Run: headless pygame with SDL's dummy video driver; simulated clock (each Clock.tick advances the game by its frame time, no real sleeping); random seed 0; keys injected as events and as key.get_pressed() state; no mouse input.
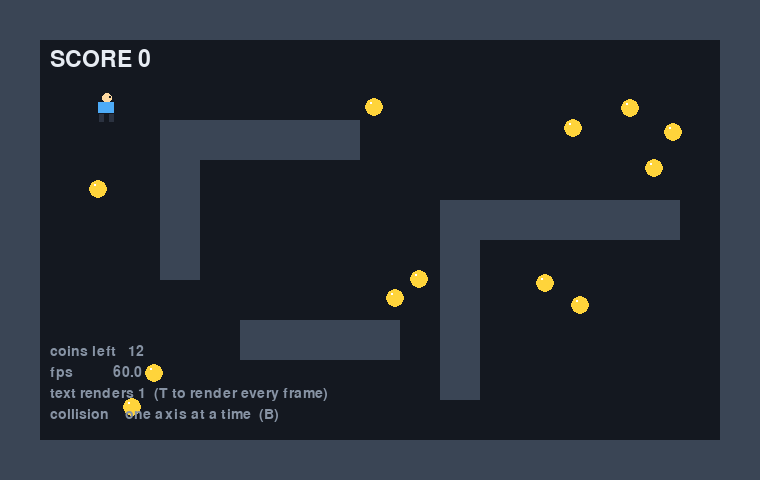
Frame 1 of 4 · flips 1–60 · no input
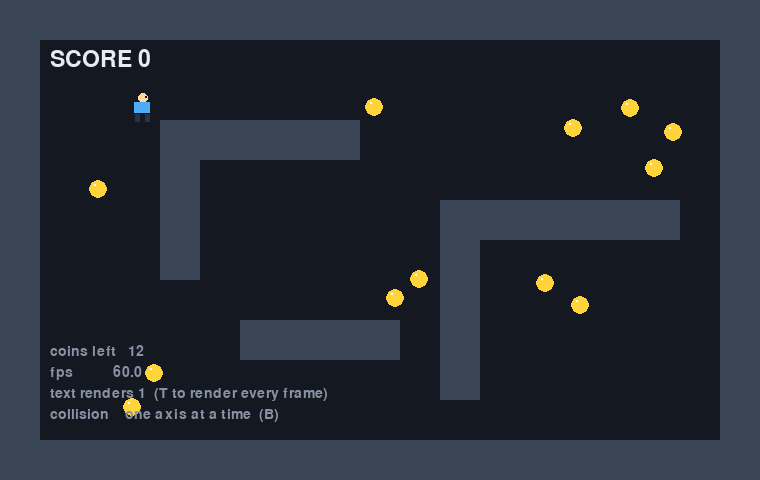
Frame 2 of 4 · flips 61–180 · tapped SPACE, RETURN · held RIGHT (→), D
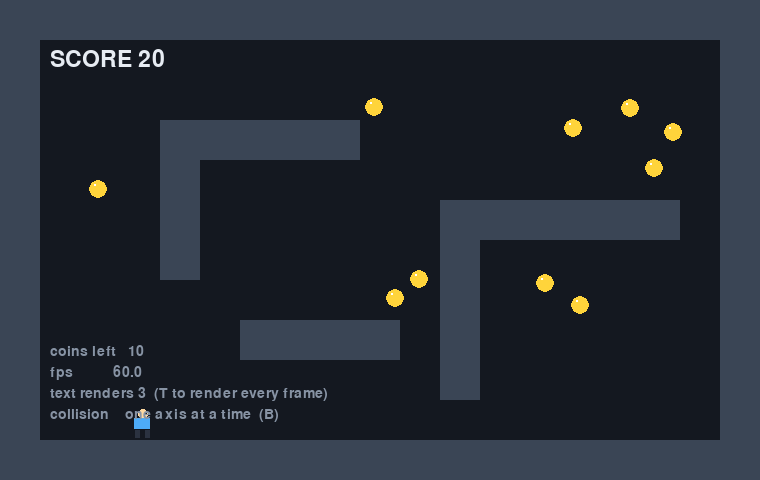
Frame 3 of 4 · flips 181–300 · held DOWN (↓), S
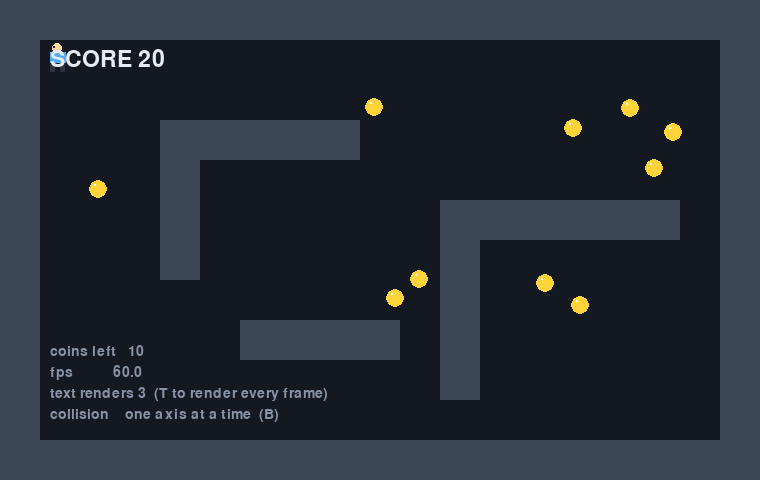
Frame 4 of 4 · flips 301–420 · held LEFT (←), A, UP (↑), W

The pygame program that drew these frames:

"""
04-collect-the-coins.py — the whole lesson, assembled.

WHAT THIS DEMONSTRATES
    * sprites made in code, once, at startup
    * a float position with a Rect copied from it
    * walls as a list of Rects, resolved ONE AXIS AT A TIME (so you slide along
      them instead of stopping dead)
    * coins collected with colliderect, removed safely
    * text rendered only when the score CHANGES, not every frame
    * the sprite flipped once at startup rather than every frame
    * the frame rate on screen, because opinions about speed are worthless

HOW TO RUN IT
    python3 04-collect-the-coins.py
      arrows or WASD   move
      R                new coins
      B                resolve both axes at once (the sticky-corner bug)
      T                render the score text every frame (watch the fps)

WHAT TO CHANGE FIRST
    Press B and walk diagonally into a corner. You stop dead instead of sliding.
    Then press B again. That is the beginner-level lesson arriving in pygame.
"""

import os
import random
import pygame

WIDTH, HEIGHT = 760, 480
TILE = 40
SPEED = 260
SELFTEST_FRAMES = int(os.environ.get("SELFTEST_FRAMES", "0"))

pygame.init()
screen = pygame.display.set_mode((WIDTH, HEIGHT))
pygame.display.set_caption("04 - collect the coins")
clock = pygame.time.Clock()
font = pygame.font.SysFont(None, 21)
score_font = pygame.font.SysFont(None, 34)


def make_player(size):
    s = pygame.Surface((size, size), pygame.SRCALPHA)
    pygame.draw.circle(s, (255, 217, 160), (size // 2, int(size * 0.24)), int(size * 0.17))
    pygame.draw.rect(s, (77, 171, 247), (size * 0.26, size * 0.38, size * 0.48, size * 0.34))
    pygame.draw.rect(s, (43, 50, 64), (size * 0.28, size * 0.72, size * 0.15, size * 0.26))
    pygame.draw.rect(s, (43, 50, 64), (size * 0.57, size * 0.72, size * 0.15, size * 0.26))
    pygame.draw.rect(s, (20, 24, 32), (size * 0.56, size * 0.20, size * 0.08, size * 0.08))
    return s


def make_coin(size):
    s = pygame.Surface((size, size), pygame.SRCALPHA)
    pygame.draw.circle(s, (255, 212, 59), (size // 2, size // 2), int(size * 0.44))
    pygame.draw.circle(s, (255, 255, 255),
                       (int(size * 0.38), int(size * 0.36)), max(1, int(size * 0.09)))
    return s


# Built ONCE. The flip is done here too, not every frame.
PLAYER_RIGHT = make_player(34)
PLAYER_LEFT = pygame.transform.flip(PLAYER_RIGHT, True, False)
COIN_IMAGE = make_coin(22)

WALLS = [
    pygame.Rect(0, 0, WIDTH, TILE),
    pygame.Rect(0, HEIGHT - TILE, WIDTH, TILE),
    pygame.Rect(0, 0, TILE, HEIGHT),
    pygame.Rect(WIDTH - TILE, 0, TILE, HEIGHT),
    pygame.Rect(160, 120, TILE * 5, TILE),
    pygame.Rect(160, 120, TILE, TILE * 4),
    pygame.Rect(440, 200, TILE, TILE * 5),
    pygame.Rect(440, 200, TILE * 6, TILE),
    pygame.Rect(240, 320, TILE * 4, TILE),
]

# float position is the truth; the rect is a copy for drawing and colliding
player_x, player_y = 90.0, 90.0
player_rect = PLAYER_RIGHT.get_rect(topleft=(player_x, player_y))
facing = 1

coins = []
score = 0
both_axes_bug = False
render_every_frame = False
frames = 0

# the cached score Surface, and the value it was rendered for
score_surface = None
score_rendered_for = None
renders = 0


def new_coins():
    out = []
    attempts = 0
    while len(out) < 12 and attempts < 400:
        attempts += 1
        r = COIN_IMAGE.get_rect(topleft=(random.randint(TILE + 6, WIDTH - TILE - 30),
                                         random.randint(TILE + 6, HEIGHT - TILE - 30)))
        if any(r.colliderect(w) for w in WALLS):
            continue
        out.append(r)
    return out


coins = new_coins()


def blocked(rect):
    """The AABB test, already written. Returns the first wall hit, or None."""
    for wall in WALLS:
        if rect.colliderect(wall):
            return wall
    return None


running = True
while running:
    dt = clock.tick(60) / 1000.0

    for event in pygame.event.get():
        if event.type == pygame.QUIT:
            running = False
        elif event.type == pygame.KEYDOWN:
            if event.key == pygame.K_ESCAPE:
                running = False
            elif event.key == pygame.K_r:
                coins = new_coins()
            elif event.key == pygame.K_b:
                both_axes_bug = not both_axes_bug
            elif event.key == pygame.K_t:
                render_every_frame = not render_every_frame

    keys = pygame.key.get_pressed()
    want_x = (1 if keys[pygame.K_RIGHT] or keys[pygame.K_d] else 0) - \
             (1 if keys[pygame.K_LEFT] or keys[pygame.K_a] else 0)
    want_y = (1 if keys[pygame.K_DOWN] or keys[pygame.K_s] else 0) - \
             (1 if keys[pygame.K_UP] or keys[pygame.K_w] else 0)
    if want_x:
        facing = want_x

    dx = want_x * SPEED * dt
    dy = want_y * SPEED * dt

    if both_axes_bug:
        # ---- THE BUG: move both, then undo both. No way to know which caused it.
        player_x += dx
        player_y += dy
        player_rect.topleft = (round(player_x), round(player_y))
        if blocked(player_rect):
            player_x -= dx
            player_y -= dy
            player_rect.topleft = (round(player_x), round(player_y))
    else:
        # ---- X first, then fix X. The correction knows which axis it is undoing.
        player_x += dx
        player_rect.x = round(player_x)
        wall = blocked(player_rect)
        if wall:
            if dx > 0:
                player_rect.right = wall.left
            elif dx < 0:
                player_rect.left = wall.right
            player_x = float(player_rect.x)

        # ---- then Y, from the corrected X.
        player_y += dy
        player_rect.y = round(player_y)
        wall = blocked(player_rect)
        if wall:
            if dy > 0:
                player_rect.bottom = wall.top
            elif dy < 0:
                player_rect.top = wall.bottom
            player_y = float(player_rect.y)

    # ---- coins. Rebuild the list rather than removing while iterating. ----
    remaining = []
    for coin_rect in coins:
        if player_rect.colliderect(coin_rect):
            score += 10
        else:
            remaining.append(coin_rect)
    coins = remaining

    # ---- the text, rendered only when the number CHANGES ------------------
    if render_every_frame or score_rendered_for != score:
        score_surface = score_font.render("SCORE %d" % score, True, (231, 236, 243))
        score_rendered_for = score
        renders += 1

    # ---- render -----------------------------------------------------------
    screen.fill((20, 24, 32))
    for wall in WALLS:
        pygame.draw.rect(screen, (58, 69, 85), wall)
    for coin_rect in coins:
        screen.blit(COIN_IMAGE, coin_rect)
    screen.blit(PLAYER_RIGHT if facing > 0 else PLAYER_LEFT, player_rect)

    screen.blit(score_surface, (TILE + 10, TILE + 8))
    info = [
        "coins left   %d" % len(coins),
        "fps          %.1f" % clock.get_fps(),
        "text renders %d  (T to render every frame)" % renders,
        "collision    %s  (B)" % ("BOTH AXES - bug" if both_axes_bug else "one axis at a time"),
    ]
    for i, line in enumerate(info):
        colour = (255, 107, 107) if (i == 3 and both_axes_bug) else (135, 147, 164)
        screen.blit(font.render(line, True, colour), (TILE + 10, HEIGHT - TILE - 96 + i * 21))

    if not coins:
        screen.blit(score_font.render("all collected - press R", True, (81, 207, 102)),
                    (WIDTH // 2 - 130, HEIGHT // 2))

    pygame.display.flip()

    frames += 1
    if SELFTEST_FRAMES and frames >= SELFTEST_FRAMES:
        running = False

pygame.quit()
